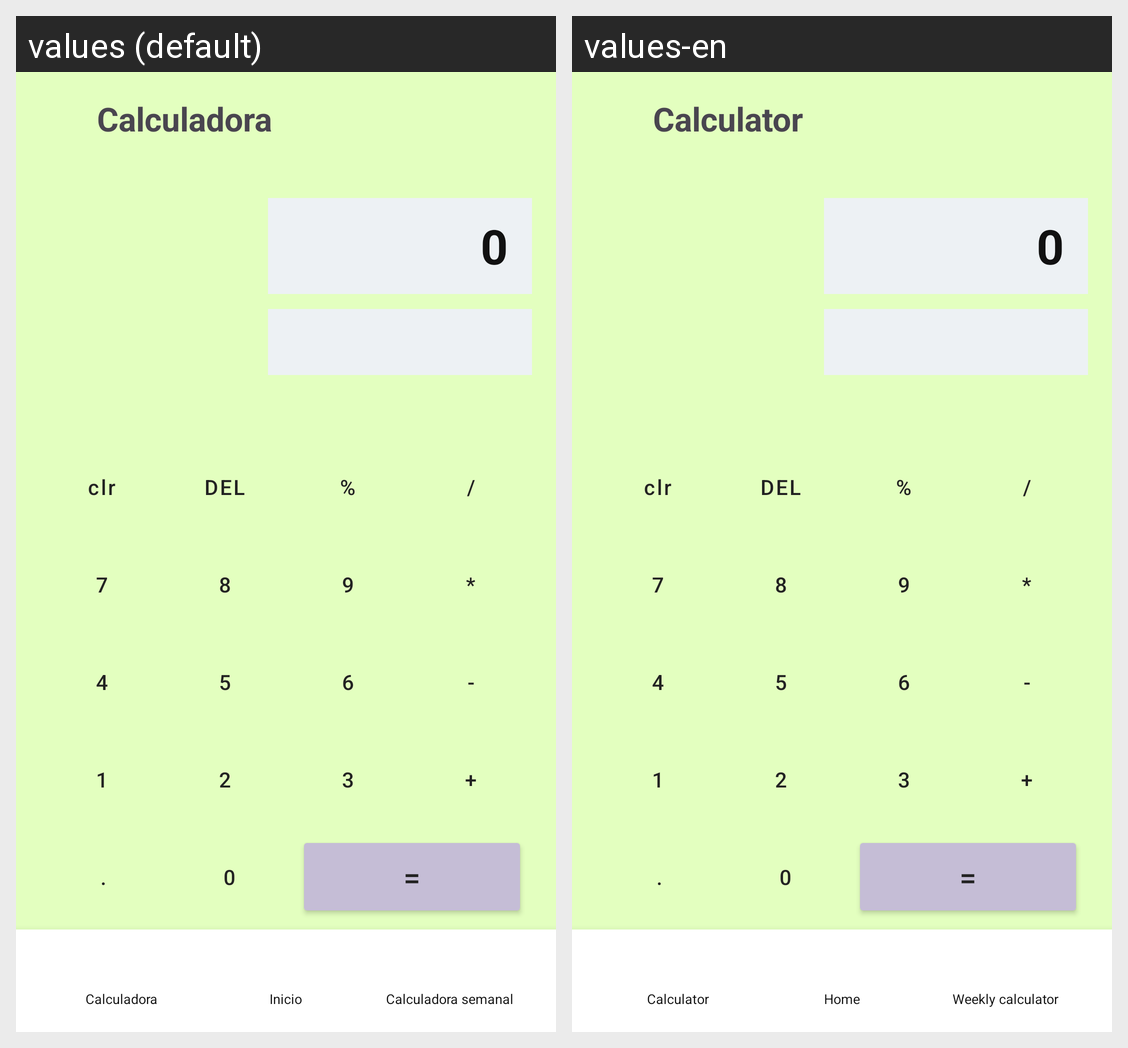

For this localized Android screen grid, give each drawn string resource with its value in every locale shown.
Android screen res/layout/activity_calculadora.xml rendered under 2 locales, left to right: values (default), values-en. Device: Nexus 5 (rendered at 1080×1920; each locale shown at half size, 540×960, under a caption strip naming it); theme Theme.R3.
Strings drawn on this screen, with the default value and each locale's value (text and hints the layout hard-codes, and strings that could not be matched under every locale, appear in the picture but are not listed):

txt29
  values: Calculadora
  values-en: Calculator

txt58
  values: 0
  values-en: 0

txt59
  values: clr
  values-en: clr

txt60
  values: DEL
  values-en: DEL

txt61
  values: %
  values-en: %

txt62
  values: /
  values-en: /

txt63
  values: 7
  values-en: 7

txt64
  values: 8
  values-en: 8

txt65
  values: 9
  values-en: 9

txt66
  values: *
  values-en: *

txt67
  values: 4
  values-en: 4

txt68
  values: 5
  values-en: 5

txt69
  values: 6
  values-en: 6

txt70
  values: -
  values-en: -

txt71
  values: 1
  values-en: 1

txt72
  values: 2
  values-en: 2

txt73
  values: 3
  values-en: 3

txt74
  values: +
  values-en: +

txt75
  values: .
  values-en: .

txt76
  values: 0
  values-en: 0

txt77
  values: =
  values-en: =

txt30
  values: Inicio
  values-en: Home

txt31
  values: Calculadora semanal
  values-en: Weekly calculator
